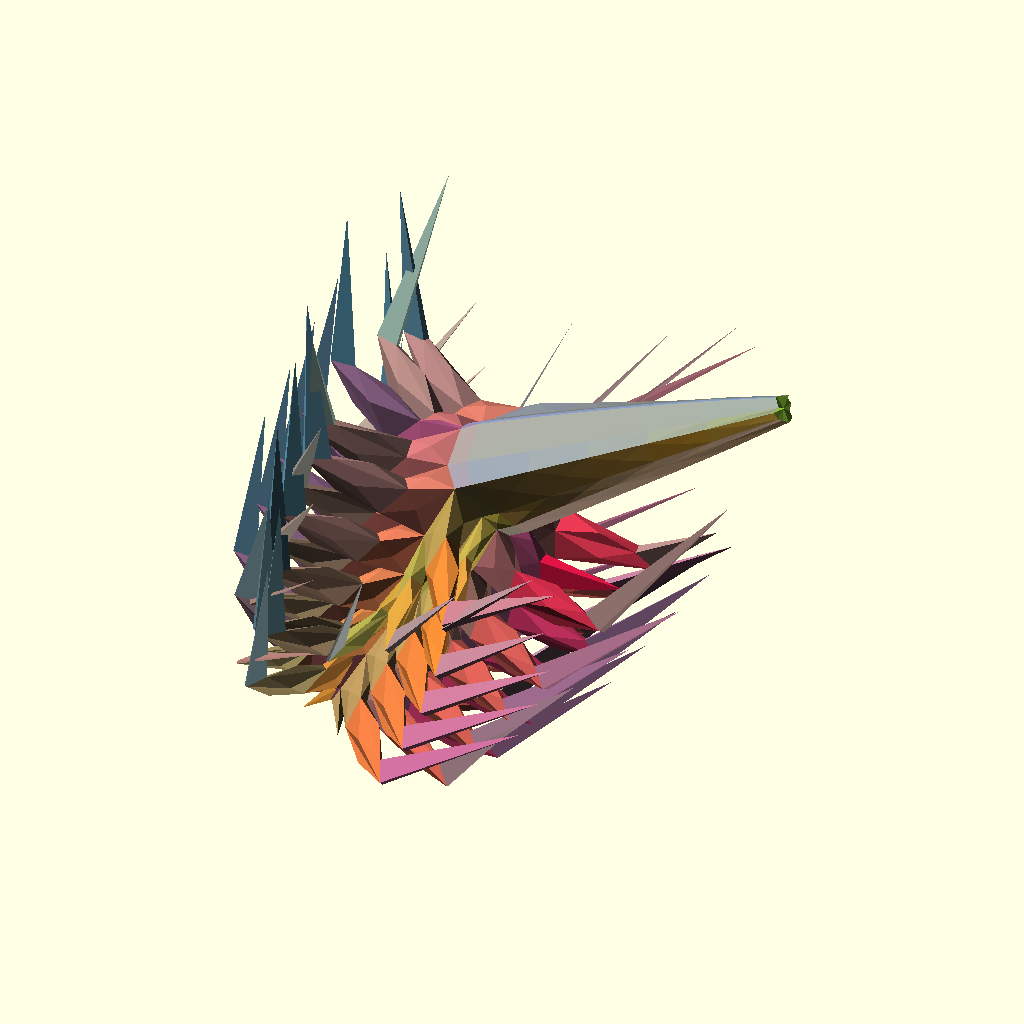
Cell 1 — every parameter at its default value.
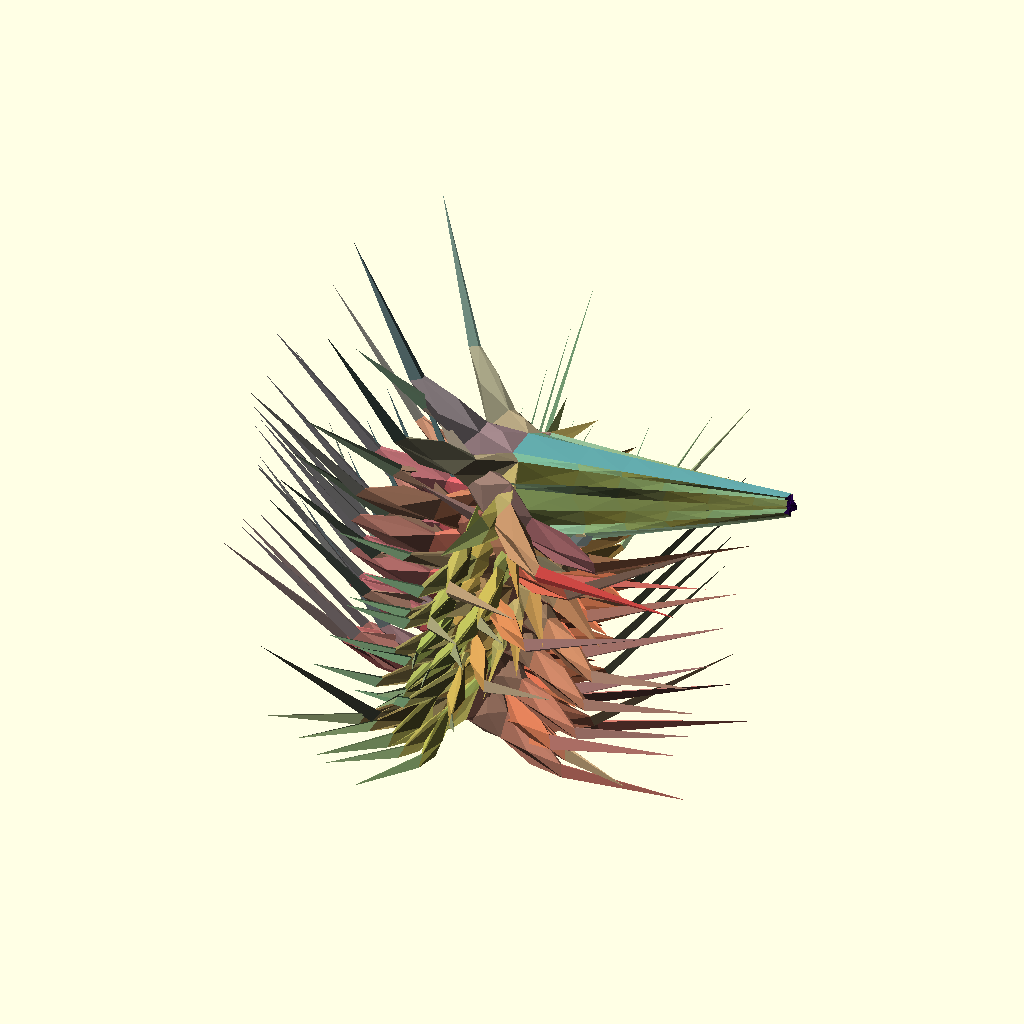
Cell 2 — ringseg set to 24, the other parameters unchanged.
All cells are drawn from the same view direction (rotation 55°, 0°, 25°, orthographic, colour scheme Cornfield), but the view is re-fitted for each cell, so position and scale can differ between cells as well as the parameter.
The OpenSCAD source (attic/Backups/segmentV4-backup-KHSZ7304.scad):
    //ERROR: Unable to convert point at index 0 to a vec3 of numbers WARNING: PolySet has degenerate polygons
tagg1=[rnd(20,15),0,rnd(-0.5,0.5),rnd(2,2)];
tagg2=[rnd(1,1),0,rnd(-0.1,0.1),rnd(-0.1,2)];

grove=[rnd(0.7,1.1),rnd(0.0,0.3),rnd(0.0,0.3)];
r=rnd(10,55);
r2=90-r;
r3=rnd(-45,45);
l=rnd(100,150);
ringseg=12;
lenseg=round(rnd(4,4));
start=[[0,0,0],r,grove,xring(ringseg),5];
end=[[sin(r)*l,0 ,cos(r)*l],r2,grove,xring(ringseg),25];
end2=[end[0]+[sin(r2)*l,0 ,cos(r2)*l],r2,grove,xring(ringseg),5];
{
 seg (start,end,lenseg,tagg1,1,0);
 seg (end,end2,lenseg,tagg2,0,1);
}
module seg(p1,p2,div,tagg,cap1=1,cap2=1)
{
m1=lerp(p1,p2,    min(p1[2][2],1-p2[2][1]));
m2=lerp(p1,[p2[0],lerp(p1[1],p2[1],0.5),p2[2],p2[3],p2[4]],    max(1-p2[2][1],p1[2][2])); 

*line(p1,p2,div);
*color("Red") point(m1);
    
*color("green") point(m2);

*color("Red") point(p1);
*color("green") point(p2);
    
    if(cap1==1)cap(p1[2][0],p1,1);
    bridge(p1[2][0],p1,m1,1,tagg);
    for(in=[0:1/div:1-(1/div)]){
            bridge(1,lerp(m1,m2,in),lerp(m1,m2,in+(1/div)),1,tagg);

        }
    
    bridge(1,m2,p2,p2[2][0],tagg);
     if(cap2==1)cap(p2[2][0],p2,0);

    }
 module  cap(s1,ip1,reverse){
     r1=ringtrans(ringscale(ringrot(ip1[3],ip1[1]),s1*ip1[4] ),ip1[0]);
     c1=avrg(r1);
     ring1=concat(r1);
     last1=len(ring1);
    color(rndc())  for(i=[0:last1-1]){  
         
if(reverse==1)polyhedron([ring1[i],ring1[(i+1)%last1],c1],[[1,0,2]]);
else polyhedron([ring1[i],ring1[(i+1)%last1],c1],[[0,1,2]]);
     }}
 module bridge(s1,ip1,ip2,s2,tagg){
     r1=ringtrans(ringscale(ringrot(ip1[3],ip1[1]),s1*ip1[4] ),ip1[0]);
     r2=ringtrans(ringscale(ringrot(ip2[3],ip2[1]),s2*ip2[4]),ip2[0]);
     c1=avrg(r1);
     c2=avrg(r2);
     ring1=concat(r1);
     ring2=concat(r2);
     last1=len(ring1);
     last2=len(ring2);
        
 ringbridge(ring1,ring2,tagg);
     
 *for(i=[0:last1-1]){  
   
       
  color(rndc())     *hull(){
polyhedron([ring1[i],ring1[(i+1)%last1],c1],[[0,1,2]]);   
//translate(ring1[i])sphere(1);
//translate(ring1[(i+1)%(last1)])sphere(1);
//translate(c1)sphere(1);          
 polyhedron([ring2[i],ring2[(i+1)%(last2)],c2],[[0,1,2]]);
//translate(ring2[i])sphere(1);
//translate(ring2[(i+1)%last2])sphere(1);
//translate(c2)sphere(1);          
         
         
         
           };
           }
 }
     
     
    module ringbridge(r1,r2,tagg){
     n=len(r1);
     cbr=   concat(r1,r2);
     for(i=[0:n-1]){
quad (
         [cbr[n+i], cbr[n+(i+1)%n],cbr[(i+1)%n],cbr [i]],tagg
         );
         }
        
        //l=[for(i=[0:n])[i, (i+1)%n,n+(i+1)%n,n+i]];
     
     //polyhedron(     concat(r1,r2),l);
     
 }; 
    
    
  module point(p1,p2,div){
      
        translate(p1[0]) sphere(2);
  }
      
    module line(p1,p2,div){      hull(){        translate(p1[0]) sphere(1);      translate(p2[0]) sphere(1);}
      }
function ringrot(r=[[0,0,0]],v)=[for(i=[0:len(r)-1])let(inx=r[i][0],iny=r[i][1],inz=r[i][2])    
[
inx*sin(v)-inz*cos(v),
iny,
inx*cos(v)+inz*sin(v)
]];
        
function  ringscale(v,scale)=[for(i=[0:len(v)-1])
        [
        v[i][0]*scale,
        v[i][1]*scale,
        v[i][2]*scale
        ]];
        
function  ringtrans(v,t)=[for(i=[0:len(v)-1])
        [
        v[i][0]+t[0],
        v[i][1]+t[1],
        v[i][2]+t[2]
        ]];

 function xring(x=8,i=0.5)=mirring([for(i=[(360/x)*0.5:360/x:359])[0,sin(i),cos(i)]+rndV2(3)*0.1]);
 function basering(x=8)=mirring([for(i=[(360/x):360/x:359])[0,sin(i),cos(i)]+rndV2(3)]);
 function  mirring(ring)=
     let( n=floor((len(ring)-1 )/2))
     
     concat( 
     [for(i=[0:n])ring[i]],
     [for(i=[0:n])[ring[n-i][0],-ring[n-i][1],ring[n-i][2]]]
         );
 function rndV2(t=1)=[rands(-t,t,1)[0],rands(-t,t,1)[0],rands(-t,t,1)[0]];
//**********************************************************************
//**********************************************************************
//**********************************************************************
C0=(un(rndc())+[2,0,0]);
C1=(un(rndc())+[2,2,0]);
C2=(un(rndc())+[0,2,2]);

module quad(ring,modifyer,i=0){
    c=avrg(ring);
    n=un(p2n(ring[0],ring[1],ring[3])+p2n(ring[3],ring[1],ring[2]));
    area=(polyarea(ring[0],ring[1],ring[3])+polyarea(ring[3],ring[1],ring[2]));
    ex=modifyer[0];
    sc=0.7*(3-i)/(4-ex/area);
    sn=([modifyer[1],modifyer[2]]);
    ns=sn[0]*n*ex;
    ew=sn[1]*n*ex; 
    nsc=sn[0];
    ewc=sn[1];
   // echo(area);
nextmodifyer=[modifyer[0]*modifyer[3],modifyer[1],modifyer[2],modifyer[3]];
  if (i<4&&area>100&&abs(ex)>sqrt(area)*0.1){
        ep0=lerp(c+n*ex,((ring[0]+n*ex)+ns-ew),sc-ewc*0.2+nsc*0.2);
        ep1=lerp(c+n*ex,((ring[1]+n*ex)-ns-ew),sc-ewc*0.2-nsc*0.2);
        ep2=lerp(c+n*ex,((ring[2]+n*ex)-ns+ew),sc+ewc*0.2-nsc*0.2);
        ep3=lerp(c+n*ex,((ring[3]+n*ex)+ns+ew),sc+ewc*0.2+nsc*0.2);
        
    //    echo(ep0,ep1,ep2,ep3);
color(un((C0*abs(n[0])+C1*abs(n[1])+C2*abs(n[2])+[1,1,1]*abs(n[2]))/4))
        {
quad([ring[0],ring[1],ep1,ep0],modifyer,100);
quad([ring[1],ring[2],ep2,ep1],modifyer,100);
quad([ring[2],ring[3],ep3,ep2],modifyer,100);
quad([ring[3],ring[0],ep0,ep3],modifyer,100);  }
       quad ([ep0,ep1,ep2,ep3],nextmodifyer,i+1);
//if (i==0){       polyhedron([ring[0],ring[1],ring[2],ring[3],c],[[0,1,3],[1,2,3]]);}
      }
else if (i==100||abs(ex)<sqrt(area)*0.1){    color(un((C0*abs(n[0])+C1*abs(n[1])+C2*abs(n[2])+[1,1,1]*abs(n[2]))/4))         polyhedron([ring[0],ring[1],ring[2],ring[3],c+(n*ex/10)]          ,[[1,0,4],[2,1,4],[3,2,4],[0,3,4]])
          ;       } 
      else {   
      color(un((C0*abs(n[0])+C1*abs(n[1])+C2*abs(n[2])+[1,1,1]*abs(n[2]))/4))
          //ERROR: Unable to convert point at index 0 to a vec3 of numbers WARNING: PolySet has degenerate polygons 
        if(avrg(ring,len(ring))!=undef){ polyhedron([ring[0],ring[1],ring[2],ring[3],c+(n*ex)]          ,[[1,0,4],[2,1,4],[3,2,4],[0,3,4]])
          ; }
         
          }

    
    }

//**********************************************************************
//**********************************************************************
//**********************************************************************

function avrg(v)=sumv(v,len(v)-1)/len(v);
function sumv(v,i,s=0) = (i==s ? v[i] : v[i] + sumv(v,i-1,s));    
function lerp(start,end,bias ) = (end * bias + start * (1 - bias));
function p2n(pa,pb,pc)=let(u=pa-pb,v=pa-pc)un([u[1]*v[2] - u[2]*v[1], u[2]*v[0] - u[0]*v[2], u[0]*v[1] - u[1]*v[0]]);
    
function len3(v) = len(v)==2?sqrt(pow(v[0], 2) + pow(v[1], 2) ):sqrt(pow(v[0], 2) + pow(v[1], 2) + pow(v[2], 2));
function un(v) = v / max(len3(v),0.000001) * 1;

function polyarea(p1 ,p2,p3)=heron ( len3(p1-p2),len3(p2-p3),len3(p2-p1));


function rnd(a=0,b=1)=(rands(min(a,b),max(a,b),1)[0])     ;
function rndc()=[rands(0,1,1)[0],rands(0,1,1)[0],rands(0,1,1)[0]];

function v3rnd(c)=[rands(-1,1,1)[0]*c,rands(-1,1,1)[0]*c,rands(-1,1,1)[0]]*c;

function heron(a,b,c) =let(s = (a+b+c)/2) sqrt(abs(s*(s-a)*(s-b)*(s-c)));
Customizer parameters (derived from the source; name, type, default, range or options):
ringseg: number, default 12
